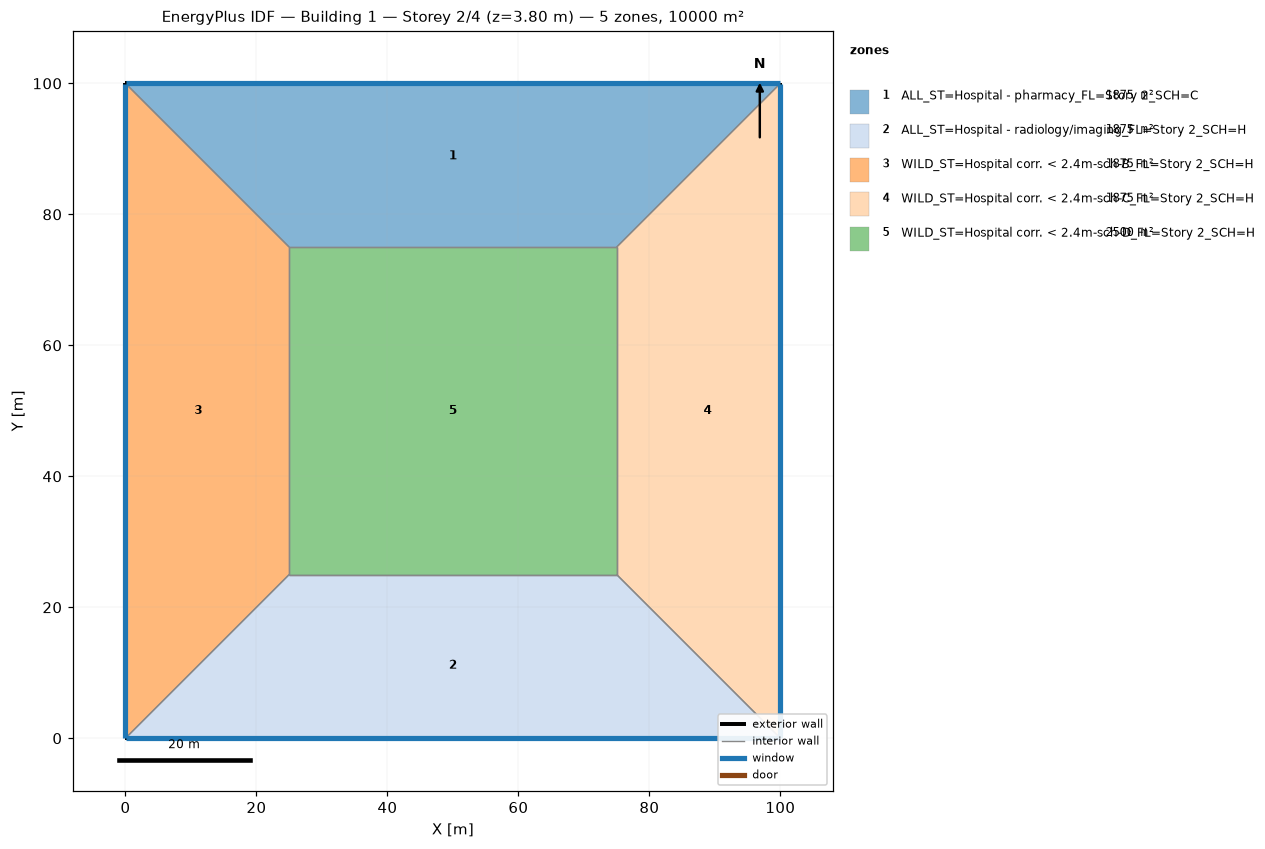
=== STOREY PLAN SPEC (per zone: floor XY polygon, exterior-wall plan segments, windows/doors) ===
zone 1: ALL_ST=Hospital - pharmacy_FL=Story 2_SCH=C  (1875.0 m²)
  floor: (0.00, 100.00) (100.00, 100.00) (75.00, 75.00) (25.00, 75.00)
  exterior wall: (100.00, 100.00) – (0.00, 100.00)  [100.0 m]
    window: (99.97, 100.00) – (0.03, 100.00)  [95.0 m²]
  interior walls: 3
zone 2: ALL_ST=Hospital - radiology/imaging_FL=Story 2_SCH=H  (1875.0 m²)
  floor: (100.00, 0.00) (0.00, 0.00) (25.00, 25.00) (75.00, 25.00)
  exterior wall: (0.00, 0.00) – (100.00, 0.00)  [100.0 m]
    window: (0.03, 0.00) – (99.97, 0.00)  [95.0 m²]
  interior walls: 3
zone 3: WILD_ST=Hospital corr. < 2.4m-sch-B_FL=Story 2_SCH=H  (1875.0 m²)
  floor: (0.00, 0.00) (0.00, 100.00) (25.00, 75.00) (25.00, 25.00)
  exterior wall: (0.00, 100.00) – (0.00, 0.00)  [100.0 m]
    window: (0.00, 99.97) – (0.00, 0.03)  [95.0 m²]
  interior walls: 3
zone 4: WILD_ST=Hospital corr. < 2.4m-sch-C_FL=Story 2_SCH=H  (1875.0 m²)
  floor: (100.00, 100.00) (100.00, 0.00) (75.00, 25.00) (75.00, 75.00)
  exterior wall: (100.00, 0.00) – (100.00, 100.00)  [100.0 m]
    window: (100.00, 0.03) – (100.00, 99.97)  [95.0 m²]
  interior walls: 3
zone 5: WILD_ST=Hospital corr. < 2.4m-sch-D_FL=Story 2_SCH=H  (2500.0 m²)
  floor: (25.00, 25.00) (25.00, 75.00) (75.00, 75.00) (75.00, 25.00)
  interior walls: 4

=== DERIVED (storey summary) ===
Building: Building 1
Storey: 2 of 4  (floor level z = 3.80 m)
Storey gross floor area: 10000.0 m²
Zones on this storey: 5
  - ALL_ST=Hospital - pharmacy_FL=Story 2_SCH=C: floor 1875.0 m²; exterior wall 100.0 m (380.0 m²); 1 window(s) 95.0 m²; WWR 25.0%
  - ALL_ST=Hospital - radiology/imaging_FL=Story 2_SCH=H: floor 1875.0 m²; exterior wall 100.0 m (380.0 m²); 1 window(s) 95.0 m²; WWR 25.0%
  - WILD_ST=Hospital corr. < 2.4m-sch-B_FL=Story 2_SCH=H: floor 1875.0 m²; exterior wall 100.0 m (380.0 m²); 1 window(s) 95.0 m²; WWR 25.0%
  - WILD_ST=Hospital corr. < 2.4m-sch-C_FL=Story 2_SCH=H: floor 1875.0 m²; exterior wall 100.0 m (380.0 m²); 1 window(s) 95.0 m²; WWR 25.0%
  - WILD_ST=Hospital corr. < 2.4m-sch-D_FL=Story 2_SCH=H: floor 2500.0 m²
Zone adjacency (shared interzone walls):
  - ALL_ST=Hospital - pharmacy_FL=Story 2_SCH=C ↔ WILD_ST=Hospital corr. < 2.4m-sch-B_FL=Story 2_SCH=H
  - ALL_ST=Hospital - pharmacy_FL=Story 2_SCH=C ↔ WILD_ST=Hospital corr. < 2.4m-sch-C_FL=Story 2_SCH=H
  - ALL_ST=Hospital - pharmacy_FL=Story 2_SCH=C ↔ WILD_ST=Hospital corr. < 2.4m-sch-D_FL=Story 2_SCH=H
  - ALL_ST=Hospital - radiology/imaging_FL=Story 2_SCH=H ↔ WILD_ST=Hospital corr. < 2.4m-sch-B_FL=Story 2_SCH=H
  - ALL_ST=Hospital - radiology/imaging_FL=Story 2_SCH=H ↔ WILD_ST=Hospital corr. < 2.4m-sch-C_FL=Story 2_SCH=H
  - ALL_ST=Hospital - radiology/imaging_FL=Story 2_SCH=H ↔ WILD_ST=Hospital corr. < 2.4m-sch-D_FL=Story 2_SCH=H
  - WILD_ST=Hospital corr. < 2.4m-sch-B_FL=Story 2_SCH=H ↔ WILD_ST=Hospital corr. < 2.4m-sch-D_FL=Story 2_SCH=H
  - WILD_ST=Hospital corr. < 2.4m-sch-C_FL=Story 2_SCH=H ↔ WILD_ST=Hospital corr. < 2.4m-sch-D_FL=Story 2_SCH=H